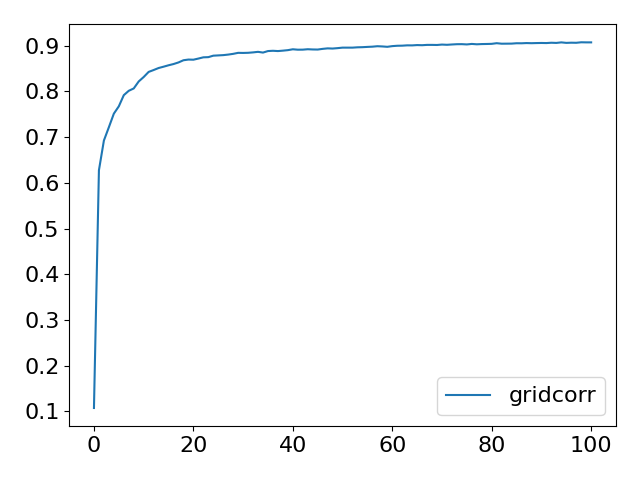

The table this chart was drawn from, first rows:
Step, topology, method, lr, clip, sigma, sigma-cor, epsilon, accuracy
0, grid, corr, 0.5, 1.0, 0.003455, 0.05035, 0.1, 0.1076
5, grid, corr, 0.5, 1.0, 0.003455, 0.05035, 0.1, 0.6277
10, grid, corr, 0.5, 1.0, 0.003455, 0.05035, 0.1, 0.6927
15, grid, corr, 0.5, 1.0, 0.003455, 0.05035, 0.1, 0.7218
20, grid, corr, 0.5, 1.0, 0.003455, 0.05035, 0.1, 0.7515
25, grid, corr, 0.5, 1.0, 0.003455, 0.05035, 0.1, 0.7675
30, grid, corr, 0.5, 1.0, 0.003455, 0.05035, 0.1, 0.7919
35, grid, corr, 0.5, 1.0, 0.003455, 0.05035, 0.1, 0.8015
40, grid, corr, 0.5, 1.0, 0.003455, 0.05035, 0.1, 0.8066
45, grid, corr, 0.5, 1.0, 0.003455, 0.05035, 0.1, 0.8219
50, grid, corr, 0.5, 1.0, 0.003455, 0.05035, 0.1, 0.8316
55, grid, corr, 0.5, 1.0, 0.003455, 0.05035, 0.1, 0.8428
60, grid, corr, 0.5, 1.0, 0.003455, 0.05035, 0.1, 0.8469
65, grid, corr, 0.5, 1.0, 0.003455, 0.05035, 0.1, 0.8513
70, grid, corr, 0.5, 1.0, 0.003455, 0.05035, 0.1, 0.8542
75, grid, corr, 0.5, 1.0, 0.003455, 0.05035, 0.1, 0.8573
80, grid, corr, 0.5, 1.0, 0.003455, 0.05035, 0.1, 0.86
85, grid, corr, 0.5, 1.0, 0.003455, 0.05035, 0.1, 0.8635
90, grid, corr, 0.5, 1.0, 0.003455, 0.05035, 0.1, 0.8683
95, grid, corr, 0.5, 1.0, 0.003455, 0.05035, 0.1, 0.8698
100, grid, corr, 0.5, 1.0, 0.003455, 0.05035, 0.1, 0.8695
105, grid, corr, 0.5, 1.0, 0.003455, 0.05035, 0.1, 0.872
110, grid, corr, 0.5, 1.0, 0.003455, 0.05035, 0.1, 0.8747
115, grid, corr, 0.5, 1.0, 0.003455, 0.05035, 0.1, 0.8751
120, grid, corr, 0.5, 1.0, 0.003455, 0.05035, 0.1, 0.8783
125, grid, corr, 0.5, 1.0, 0.003455, 0.05035, 0.1, 0.8789
130, grid, corr, 0.5, 1.0, 0.003455, 0.05035, 0.1, 0.8795
135, grid, corr, 0.5, 1.0, 0.003455, 0.05035, 0.1, 0.8807
140, grid, corr, 0.5, 1.0, 0.003455, 0.05035, 0.1, 0.8823
145, grid, corr, 0.5, 1.0, 0.003455, 0.05035, 0.1, 0.8845
150, grid, corr, 0.5, 1.0, 0.003455, 0.05035, 0.1, 0.8843
155, grid, corr, 0.5, 1.0, 0.003455, 0.05035, 0.1, 0.8846
160, grid, corr, 0.5, 1.0, 0.003455, 0.05035, 0.1, 0.8855
165, grid, corr, 0.5, 1.0, 0.003455, 0.05035, 0.1, 0.8867
170, grid, corr, 0.5, 1.0, 0.003455, 0.05035, 0.1, 0.8851
175, grid, corr, 0.5, 1.0, 0.003455, 0.05035, 0.1, 0.8884
180, grid, corr, 0.5, 1.0, 0.003455, 0.05035, 0.1, 0.889
185, grid, corr, 0.5, 1.0, 0.003455, 0.05035, 0.1, 0.8884
190, grid, corr, 0.5, 1.0, 0.003455, 0.05035, 0.1, 0.8893
195, grid, corr, 0.5, 1.0, 0.003455, 0.05035, 0.1, 0.8904
200, grid, corr, 0.5, 1.0, 0.003455, 0.05035, 0.1, 0.8923
205, grid, corr, 0.5, 1.0, 0.003455, 0.05035, 0.1, 0.8914
210, grid, corr, 0.5, 1.0, 0.003455, 0.05035, 0.1, 0.8915
215, grid, corr, 0.5, 1.0, 0.003455, 0.05035, 0.1, 0.8924
220, grid, corr, 0.5, 1.0, 0.003455, 0.05035, 0.1, 0.8919
225, grid, corr, 0.5, 1.0, 0.003455, 0.05035, 0.1, 0.8917
230, grid, corr, 0.5, 1.0, 0.003455, 0.05035, 0.1, 0.8932
235, grid, corr, 0.5, 1.0, 0.003455, 0.05035, 0.1, 0.8943
240, grid, corr, 0.5, 1.0, 0.003455, 0.05035, 0.1, 0.8939
245, grid, corr, 0.5, 1.0, 0.003455, 0.05035, 0.1, 0.8948
250, grid, corr, 0.5, 1.0, 0.003455, 0.05035, 0.1, 0.8959
255, grid, corr, 0.5, 1.0, 0.003455, 0.05035, 0.1, 0.8959
260, grid, corr, 0.5, 1.0, 0.003455, 0.05035, 0.1, 0.8959
265, grid, corr, 0.5, 1.0, 0.003455, 0.05035, 0.1, 0.8966
270, grid, corr, 0.5, 1.0, 0.003455, 0.05035, 0.1, 0.8969
275, grid, corr, 0.5, 1.0, 0.003455, 0.05035, 0.1, 0.8975
280, grid, corr, 0.5, 1.0, 0.003455, 0.05035, 0.1, 0.898
285, grid, corr, 0.5, 1.0, 0.003455, 0.05035, 0.1, 0.899
290, grid, corr, 0.5, 1.0, 0.003455, 0.05035, 0.1, 0.8985
295, grid, corr, 0.5, 1.0, 0.003455, 0.05035, 0.1, 0.8977
... 41 more rows
